The GitHub repository golden-com/Golden_Detect_Anemic contains a labelled image folder "data" with 2 categories: anemia, no anemia. Examples follow, each with its label.

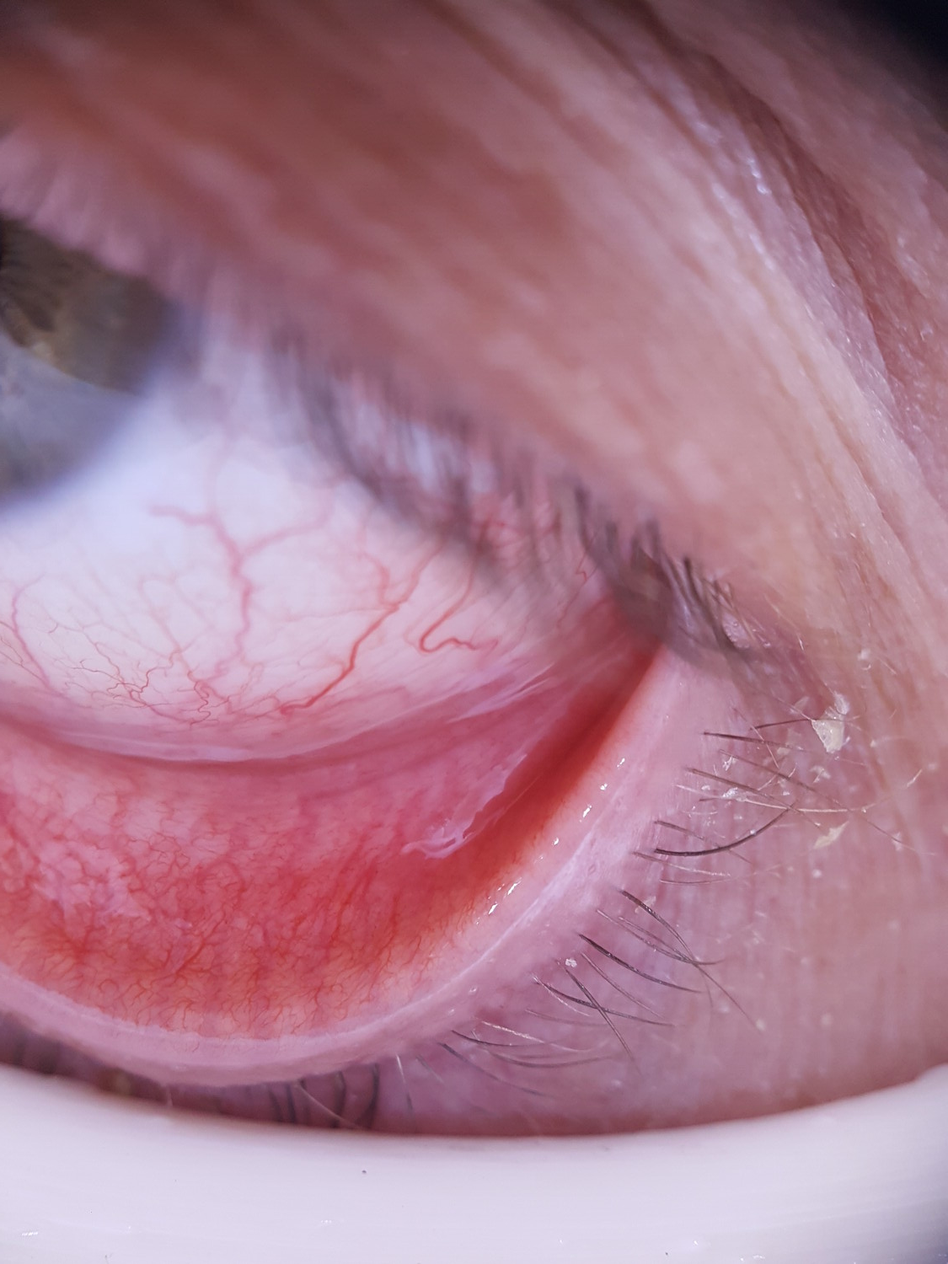
Label: no anemia

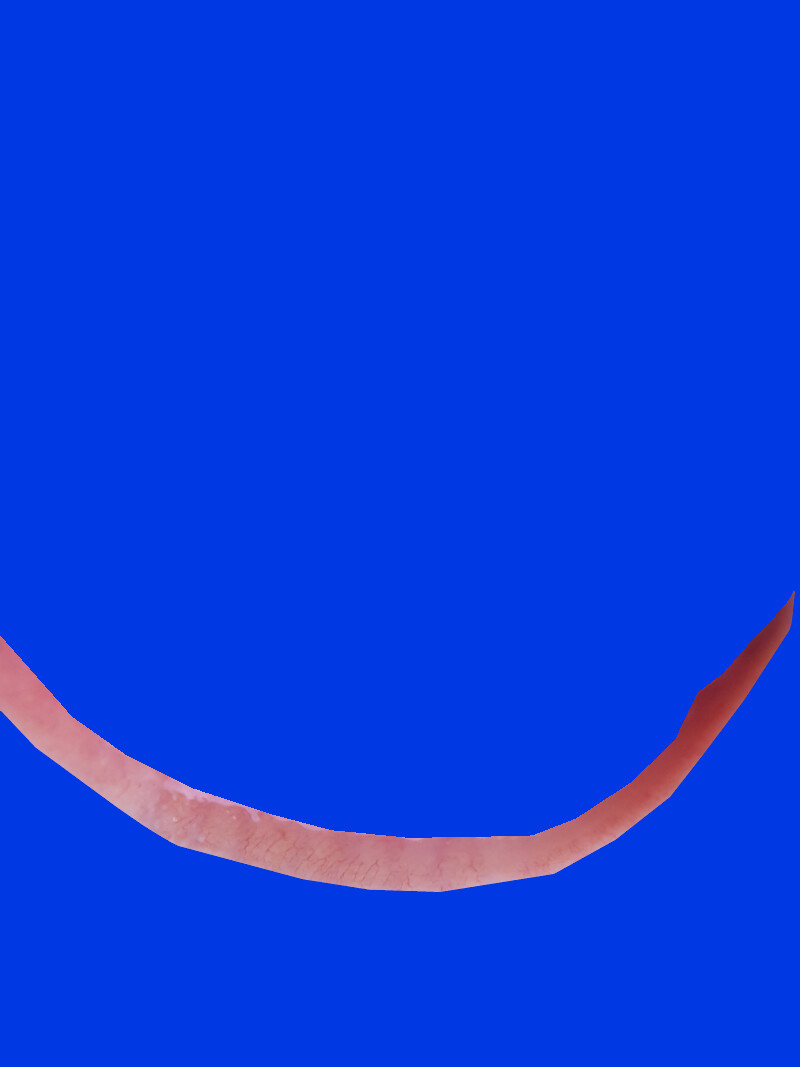
Label: no anemia

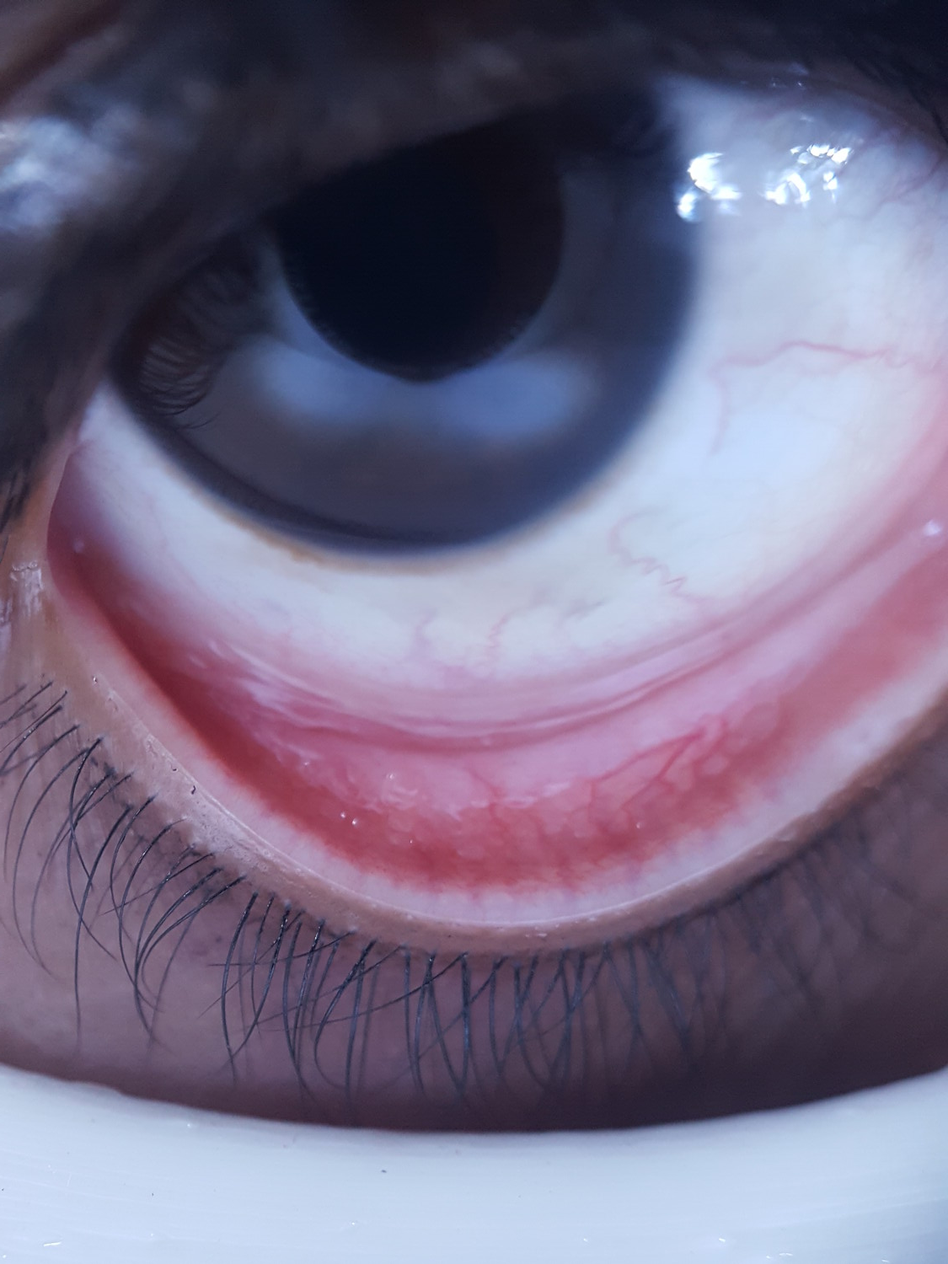
Label: anemia

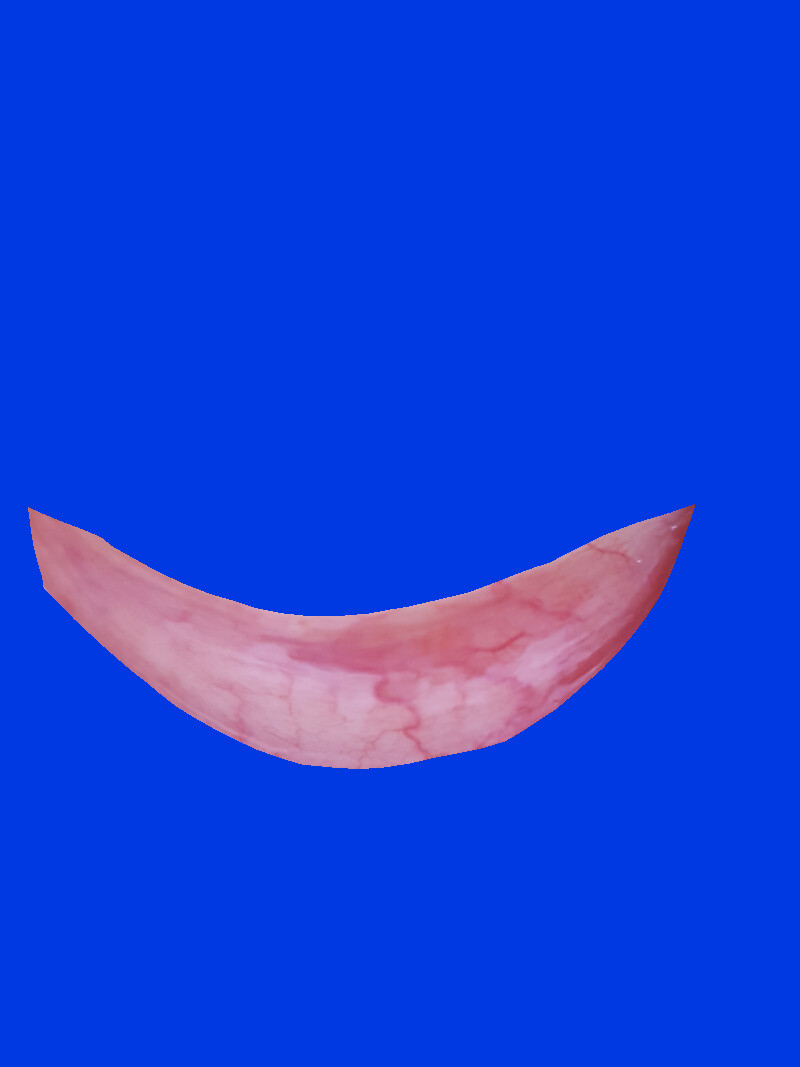
Label: no anemia

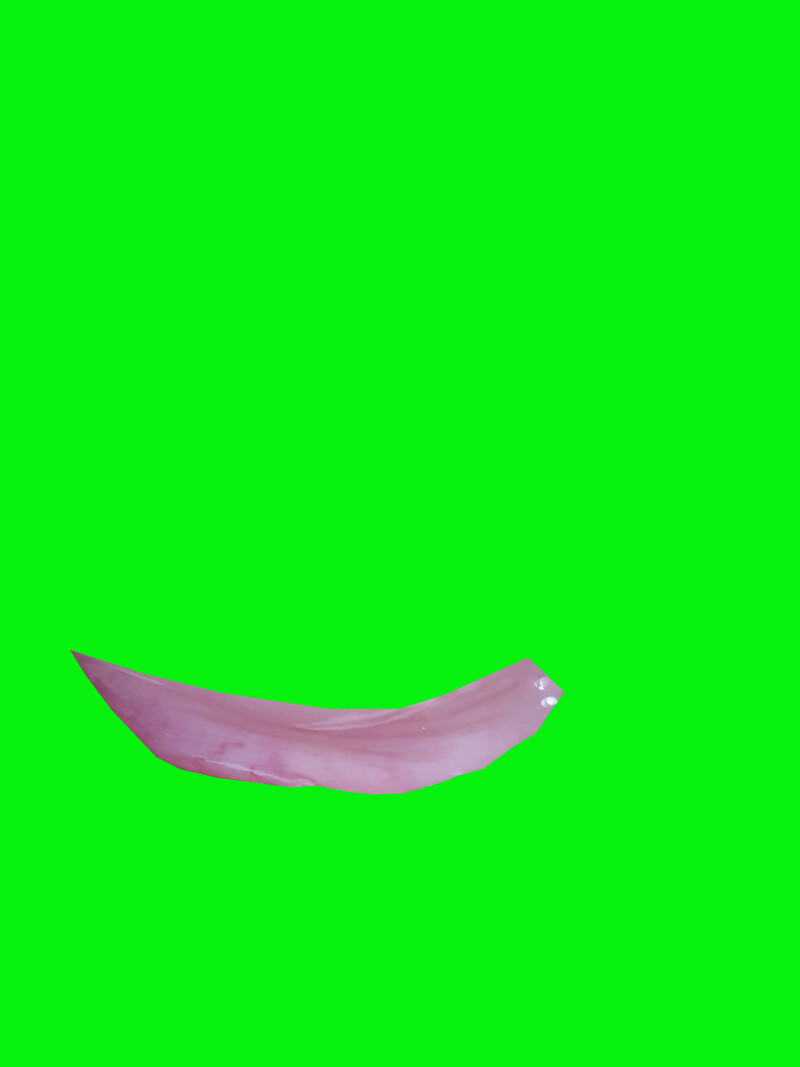
Label: anemia

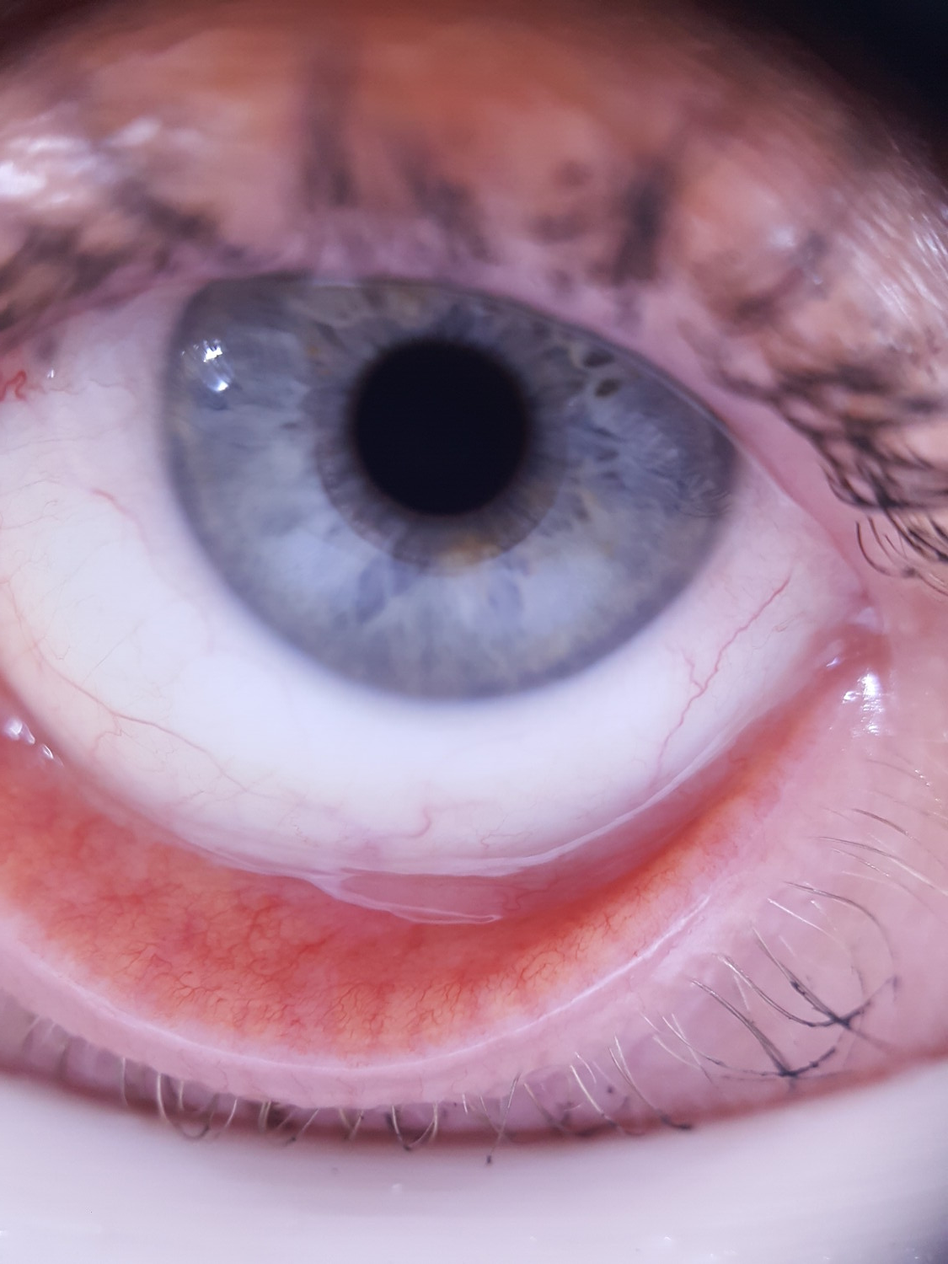
Label: no anemia
